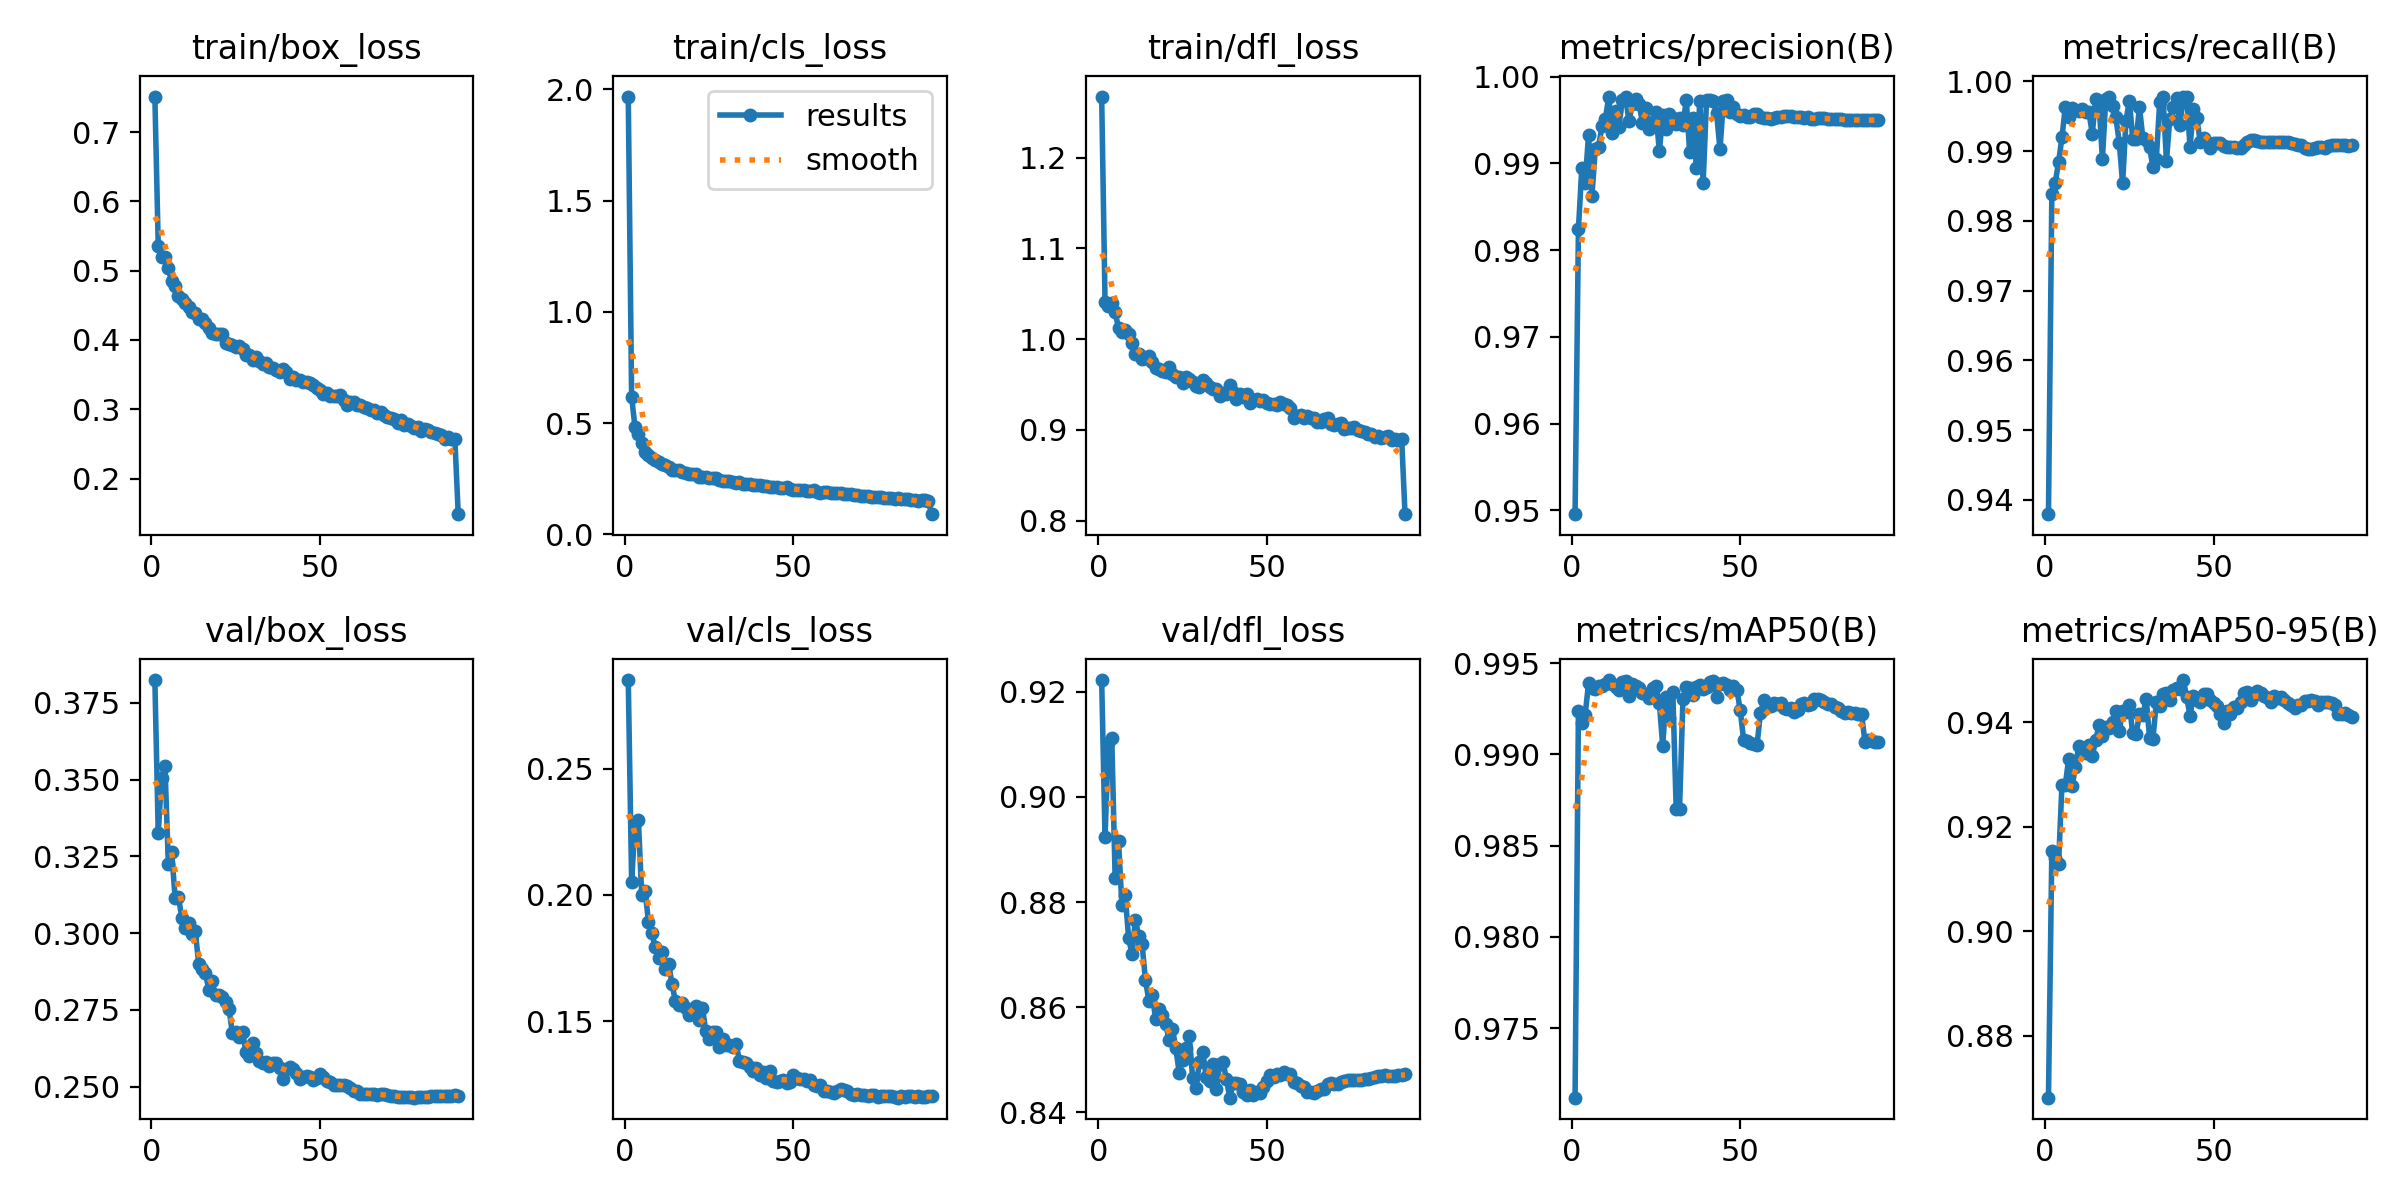

The file beside this chart, header and first rows:
epoch, time, train/box_loss, train/cls_loss, train/dfl_loss, metrics/precision(B), metrics/recall(B), metrics/mAP50(B), metrics/mAP50-95(B), val/box_loss, val/cls_loss, val/dfl_loss, lr/pg0, lr/pg1, lr/pg2
1, 179.1, 0.7512, 1.968, 1.267, 0.9496, 0.9379, 0.9712, 0.8681, 0.3824, 0.285, 0.9222, 0.000333, 0.000333, 0.06704
2, 322.7, 0.5363, 0.618, 1.041, 0.9824, 0.9839, 0.9924, 0.9154, 0.3326, 0.2051, 0.8923, 0.0006597, 0.0006597, 0.03403
3, 463, 0.5197, 0.4817, 1.036, 0.9895, 0.9855, 0.9918, 0.914, 0.3506, 0.2284, 0.9103, 0.0009798, 0.0009798, 0.001016
4, 602.4, 0.5192, 0.452, 1.039, 0.9878, 0.9884, 0.9922, 0.9129, 0.3543, 0.2296, 0.9112, 0.0009703, 0.0009703, 0.0009703
5, 742.1, 0.5032, 0.4086, 1.029, 0.9933, 0.992, 0.9939, 0.928, 0.3225, 0.2, 0.8845, 0.0009604, 0.0009604, 0.0009604
6, 881.6, 0.4845, 0.371, 1.013, 0.9862, 0.9963, 0.9937, 0.928, 0.3264, 0.2015, 0.8916, 0.0009505, 0.0009505, 0.0009505
7, 1021, 0.4773, 0.3574, 1.008, 0.9917, 0.9949, 0.9936, 0.933, 0.3116, 0.1893, 0.8795, 0.0009406, 0.0009406, 0.0009406
8, 1162, 0.4641, 0.3452, 1.01, 0.9919, 0.9961, 0.9937, 0.9278, 0.3117, 0.1847, 0.8813, 0.0009307, 0.0009307, 0.0009307
9, 1301, 0.4588, 0.3324, 1.005, 0.9943, 0.9959, 0.9938, 0.9313, 0.305, 0.1794, 0.8731, 0.0009208, 0.0009208, 0.0009208
10, 1441, 0.4537, 0.3239, 0.9956, 0.9952, 0.9958, 0.9939, 0.9354, 0.3017, 0.1749, 0.8701, 0.0009109, 0.0009109, 0.0009109
11, 1581, 0.4478, 0.3162, 0.9837, 0.9977, 0.996, 0.9941, 0.9341, 0.3034, 0.1775, 0.8766, 0.000901, 0.000901, 0.000901
12, 1720, 0.4408, 0.3106, 0.9839, 0.9935, 0.9956, 0.9939, 0.9342, 0.2997, 0.1706, 0.8735, 0.0008911, 0.0008911, 0.0008911
13, 1860, 0.4386, 0.3044, 0.9776, 0.9961, 0.9956, 0.9937, 0.9356, 0.3006, 0.1725, 0.8719, 0.0008812, 0.0008812, 0.0008812
14, 2001, 0.4308, 0.2915, 0.9787, 0.9942, 0.9925, 0.9935, 0.9336, 0.29, 0.1646, 0.8651, 0.0008713, 0.0008713, 0.0008713
15, 2141, 0.4303, 0.2907, 0.981, 0.9973, 0.9975, 0.994, 0.9365, 0.2884, 0.1579, 0.8612, 0.0008614, 0.0008614, 0.0008614
16, 2281, 0.4243, 0.2882, 0.9753, 0.9976, 0.9969, 0.994, 0.9394, 0.2871, 0.1565, 0.8623, 0.0008515, 0.0008515, 0.0008515
17, 2421, 0.4166, 0.2799, 0.9685, 0.9949, 0.9889, 0.9932, 0.9374, 0.2815, 0.1573, 0.8578, 0.0008416, 0.0008416, 0.0008416
18, 2562, 0.4108, 0.2741, 0.9667, 0.9969, 0.9974, 0.9939, 0.9391, 0.2843, 0.1551, 0.8596, 0.0008317, 0.0008317, 0.0008317
19, 2702, 0.409, 0.2724, 0.9651, 0.9974, 0.9978, 0.9937, 0.939, 0.2797, 0.1524, 0.8585, 0.0008218, 0.0008218, 0.0008218
20, 2842, 0.408, 0.2722, 0.964, 0.9968, 0.9965, 0.9936, 0.94, 0.2799, 0.1529, 0.8569, 0.0008119, 0.0008119, 0.0008119
21, 2982, 0.4093, 0.2701, 0.969, 0.9947, 0.9949, 0.9934, 0.9421, 0.2792, 0.1562, 0.8537, 0.000802, 0.000802, 0.000802
22, 3123, 0.3961, 0.2595, 0.9614, 0.9963, 0.9912, 0.9933, 0.9383, 0.2777, 0.1504, 0.8559, 0.0007921, 0.0007921, 0.0007921
23, 3263, 0.3938, 0.26, 0.9588, 0.994, 0.9854, 0.9931, 0.9421, 0.2754, 0.1554, 0.8522, 0.0007822, 0.0007822, 0.0007822
24, 3404, 0.3932, 0.2565, 0.9585, 0.9947, 0.9944, 0.9937, 0.9419, 0.2674, 0.1462, 0.8475, 0.0007723, 0.0007723, 0.0007723
25, 3544, 0.3902, 0.2545, 0.952, 0.9959, 0.9973, 0.9937, 0.9434, 0.2678, 0.1431, 0.85, 0.0007624, 0.0007624, 0.0007624
26, 3683, 0.392, 0.2522, 0.958, 0.9914, 0.9918, 0.9928, 0.9379, 0.266, 0.1459, 0.8523, 0.0007525, 0.0007525, 0.0007525
27, 3824, 0.3866, 0.2517, 0.9564, 0.9955, 0.9917, 0.9905, 0.9378, 0.2679, 0.1456, 0.8545, 0.0007426, 0.0007426, 0.0007426
28, 3964, 0.3777, 0.2436, 0.9524, 0.994, 0.9963, 0.9932, 0.9415, 0.2614, 0.1399, 0.8465, 0.0007327, 0.0007327, 0.0007327
29, 4104, 0.3782, 0.2391, 0.9484, 0.9957, 0.9919, 0.992, 0.9414, 0.26, 0.1429, 0.8447, 0.0007228, 0.0007228, 0.0007228
30, 4245, 0.3716, 0.2382, 0.9471, 0.9953, 0.9916, 0.9934, 0.9444, 0.2643, 0.1404, 0.8496, 0.0007129, 0.0007129, 0.0007129
31, 4385, 0.3757, 0.2414, 0.9548, 0.9946, 0.9906, 0.987, 0.937, 0.2609, 0.1407, 0.8516, 0.000703, 0.000703, 0.000703
32, 4524, 0.3703, 0.2376, 0.9516, 0.9952, 0.9877, 0.987, 0.9369, 0.2584, 0.14, 0.8467, 0.0006931, 0.0006931, 0.0006931
33, 4664, 0.3647, 0.2325, 0.9477, 0.9945, 0.9889, 0.993, 0.9439, 0.2577, 0.1411, 0.8459, 0.0006832, 0.0006832, 0.0006832
34, 4805, 0.3662, 0.235, 0.9455, 0.9973, 0.997, 0.9937, 0.9432, 0.2581, 0.1343, 0.8491, 0.0006733, 0.0006733, 0.0006733
35, 4944, 0.3611, 0.2283, 0.9446, 0.9913, 0.9978, 0.9936, 0.9454, 0.2566, 0.1337, 0.8444, 0.0006634, 0.0006634, 0.0006634
36, 5085, 0.3589, 0.227, 0.9368, 0.9952, 0.9886, 0.9933, 0.9455, 0.2578, 0.1334, 0.8491, 0.0006535, 0.0006535, 0.0006535
37, 5225, 0.3565, 0.2263, 0.9402, 0.9894, 0.9947, 0.9937, 0.9442, 0.2578, 0.1318, 0.8495, 0.0006436, 0.0006436, 0.0006436
38, 5366, 0.3537, 0.2231, 0.9391, 0.9972, 0.9963, 0.9938, 0.9463, 0.2562, 0.1303, 0.8463, 0.0006337, 0.0006337, 0.0006337
39, 5506, 0.3579, 0.2239, 0.9497, 0.9878, 0.9977, 0.9936, 0.9465, 0.2524, 0.1317, 0.8428, 0.0006238, 0.0006238, 0.0006238
40, 5647, 0.3532, 0.2229, 0.9413, 0.9973, 0.9938, 0.9937, 0.9464, 0.2556, 0.1286, 0.8455, 0.0006139, 0.0006139, 0.0006139
41, 5787, 0.3443, 0.2158, 0.9344, 0.9973, 0.9978, 0.994, 0.9481, 0.2566, 0.1297, 0.8456, 0.000604, 0.000604, 0.000604
42, 5927, 0.3465, 0.216, 0.9397, 0.9972, 0.9978, 0.994, 0.9448, 0.2559, 0.1277, 0.8453, 0.0005941, 0.0005941, 0.0005941
43, 6068, 0.3418, 0.2117, 0.9366, 0.9958, 0.9906, 0.9931, 0.9413, 0.2546, 0.1301, 0.8439, 0.0005842, 0.0005842, 0.0005842
44, 6209, 0.3418, 0.2138, 0.9395, 0.9916, 0.9961, 0.9939, 0.9451, 0.2524, 0.1264, 0.8434, 0.0005743, 0.0005743, 0.0005743
45, 6349, 0.3393, 0.2124, 0.9296, 0.9972, 0.9948, 0.9939, 0.9443, 0.2533, 0.1259, 0.8443, 0.0005644, 0.0005644, 0.0005644
46, 6489, 0.3388, 0.2102, 0.9324, 0.9973, 0.9914, 0.9938, 0.9439, 0.2535, 0.1263, 0.8432, 0.0005545, 0.0005545, 0.0005545
47, 6629, 0.3372, 0.2086, 0.9337, 0.996, 0.9919, 0.9935, 0.9454, 0.2532, 0.1269, 0.8439, 0.0005446, 0.0005446, 0.0005446
48, 6770, 0.3351, 0.2134, 0.9315, 0.9965, 0.9913, 0.9938, 0.9454, 0.2522, 0.1258, 0.8436, 0.0005347, 0.0005347, 0.0005347
49, 6910, 0.3312, 0.2054, 0.9326, 0.9957, 0.9905, 0.9935, 0.9443, 0.2528, 0.1258, 0.8448, 0.0005248, 0.0005248, 0.0005248
50, 7050, 0.3278, 0.2016, 0.9299, 0.9954, 0.9912, 0.9924, 0.9438, 0.2541, 0.1286, 0.8459, 0.0005149, 0.0005149, 0.0005149
51, 7190, 0.3224, 0.2016, 0.928, 0.9956, 0.9912, 0.9908, 0.943, 0.2533, 0.1274, 0.8472, 0.000505, 0.000505, 0.000505
52, 7329, 0.3232, 0.1998, 0.9289, 0.9954, 0.9912, 0.9908, 0.9415, 0.2518, 0.1272, 0.8466, 0.0004951, 0.0004951, 0.0004951
53, 7469, 0.3196, 0.1998, 0.9275, 0.9954, 0.9908, 0.9906, 0.9398, 0.2515, 0.1273, 0.8473, 0.0004852, 0.0004852, 0.0004852
54, 7608, 0.3192, 0.1955, 0.931, 0.9957, 0.9906, 0.9906, 0.9422, 0.2507, 0.1262, 0.8472, 0.0004753, 0.0004753, 0.0004753
55, 7747, 0.3195, 0.1955, 0.9282, 0.9957, 0.9906, 0.9905, 0.9415, 0.2505, 0.127, 0.8477, 0.0004654, 0.0004654, 0.0004654
56, 7887, 0.3209, 0.1979, 0.9272, 0.9954, 0.9906, 0.9923, 0.943, 0.2505, 0.1249, 0.8472, 0.0004555, 0.0004555, 0.0004555
57, 8027, 0.3135, 0.1922, 0.9238, 0.9953, 0.9905, 0.993, 0.9426, 0.2505, 0.1245, 0.8474, 0.0004456, 0.0004456, 0.0004456
58, 8166, 0.3065, 0.1882, 0.9132, 0.9952, 0.9905, 0.9927, 0.9439, 0.2503, 0.1247, 0.8457, 0.0004357, 0.0004357, 0.0004357
59, 8306, 0.3102, 0.1911, 0.9149, 0.9951, 0.9909, 0.9927, 0.9455, 0.2496, 0.1225, 0.8456, 0.0004258, 0.0004258, 0.0004258
60, 8446, 0.31, 0.1889, 0.9163, 0.9953, 0.9913, 0.9928, 0.9457, 0.2488, 0.1223, 0.845, 0.0004159, 0.0004159, 0.0004159
... 31 more rows
